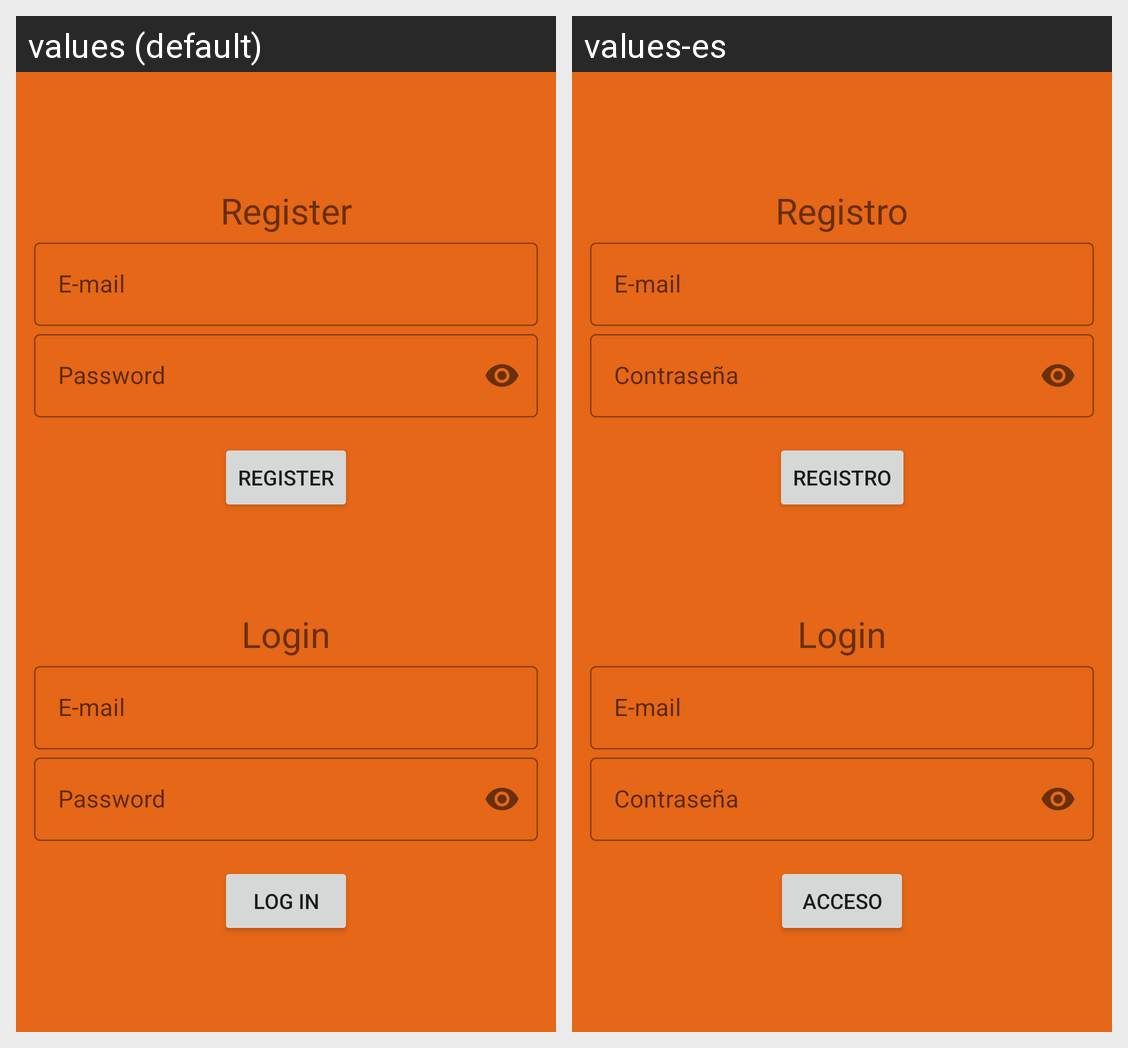

Translations of the strings shown on this Android screen, per locale in the grid:
Android screen res/layout/activity_login.xml rendered under 2 locales, left to right: values (default), values-es. Device: Nexus 5 (rendered at 1080×1920; each locale shown at half size, 540×960, under a caption strip naming it); theme Theme.AMProjectApp.
Strings drawn on this screen, with the default value and each locale's value (text and hints the layout hard-codes, and strings that could not be matched under every locale, appear in the picture but are not listed):

register
  values: Register
  values-es: Registro

password
  values: Password
  values-es: Contraseña

login
  values: Login
  values-es: Login  [not translated; the default value is used]

log_in
  values: Log in
  values-es: acceso
